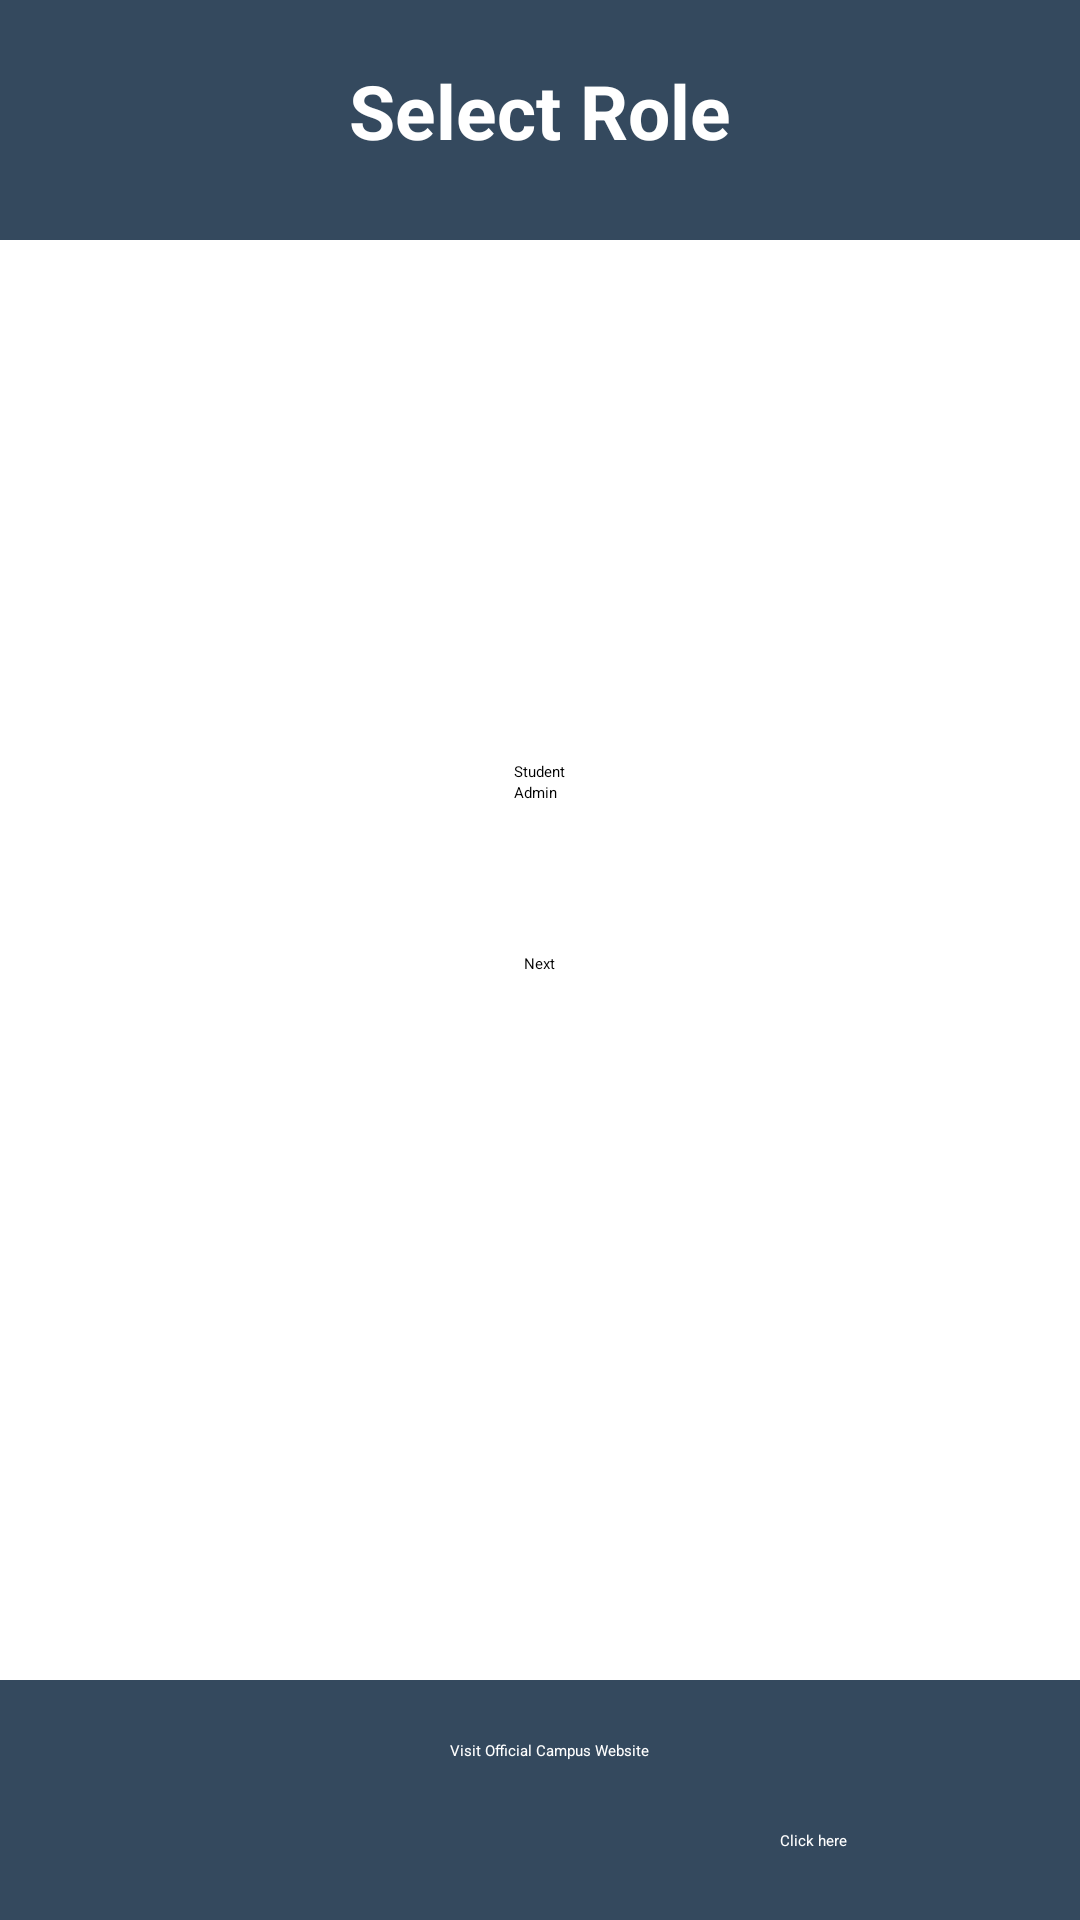

Here is an Android app screen rendered from its layout file. Give the layout XML and the strings, colors and styles it references.
<!-- AndroidManifest.xml: application theme Theme.Hostel -->
<!-- res/layout/activity_main.xml -->
<?xml version="1.0" encoding="utf-8"?>
<RelativeLayout
    xmlns:android="http://schemas.android.com/apk/res/android"
    xmlns:tools="http://schemas.android.com/tools"
    android:layout_width="match_parent"
    android:layout_height="match_parent"
    tools:context=".MainActivity">

    <View
        android:id="@+id/topView"
        android:layout_width="match_parent"
        android:layout_height="80dp"
        android:background="#34495E" />
    <View
        android:id="@+id/bottomView"
        android:layout_width="match_parent"
        android:layout_height="80dp"
        android:background="#34495E"
        android:layout_alignParentBottom="true"
        />
    <ImageView
        android:id="@+id/backgroundImage"
        android:layout_width="match_parent"
        android:layout_height="match_parent"
        android:src="@drawable/logo"
        android:scaleType="centerCrop"
        android:layout_above="@id/bottomView"
        android:layout_below="@id/topView"
        android:alpha="0.1" />

    <TextView
        android:id="@+id/textViewVisitWebsite"
        android:layout_width="wrap_content"
        android:layout_height="60dp"
        android:text="Visit Official Campus Website"
        android:textColor="@android:color/white"
        android:layout_marginStart="150dp"
        android:layout_marginTop="10dp"
        android:layout_alignParentBottom="true"/>
    <TextView
        android:id="@+id/VisitWebsite"
        android:layout_width="wrap_content"
        android:layout_height="30dp"
        android:text="Click here"
        android:textColor="@android:color/white"
        android:layout_marginStart="260dp"
        android:layout_marginTop="10dp"
        android:layout_alignParentBottom="true"
        />

    <TextView
        android:id="@+id/textViewRole"
        android:layout_width="wrap_content"
        android:layout_height="wrap_content"
        android:text="Select Role"
        android:textStyle="bold"
        android:layout_marginStart="100dp"
        android:textSize="25sp"
        android:layout_centerHorizontal="true"
        android:layout_marginTop="20dp"
        android:textColor="@color/white"/>

    <RadioGroup
        android:id="@+id/radioGroupRoles"
        android:layout_width="wrap_content"
        android:layout_height="wrap_content"
        android:layout_below="@id/textViewRole"
        android:layout_centerHorizontal="true"
        android:layout_marginTop="200dp">

        <RadioButton
            android:id="@+id/radioButtonStudent"
            android:layout_width="wrap_content"
            android:layout_height="wrap_content"
            android:text="Student" />

        <RadioButton
            android:id="@+id/radioButtonAdmin"
            android:layout_width="wrap_content"
            android:layout_height="wrap_content"
            android:text="Admin" />
    </RadioGroup>

    <Button
        android:id="@+id/buttonNext"
        android:layout_width="wrap_content"
        android:layout_height="wrap_content"
        android:text="Next"
        android:layout_below="@id/radioGroupRoles"
        android:layout_centerHorizontal="true"
        android:layout_marginTop="50dp" />

</RelativeLayout>
<!-- resources referenced by this layout -->
<resources>

  <!-- not gathered from this repository: default colours our renderer supplied (Android Studio template values) -->
  <color name="white">#FFFFFFFF</color>
</resources>
